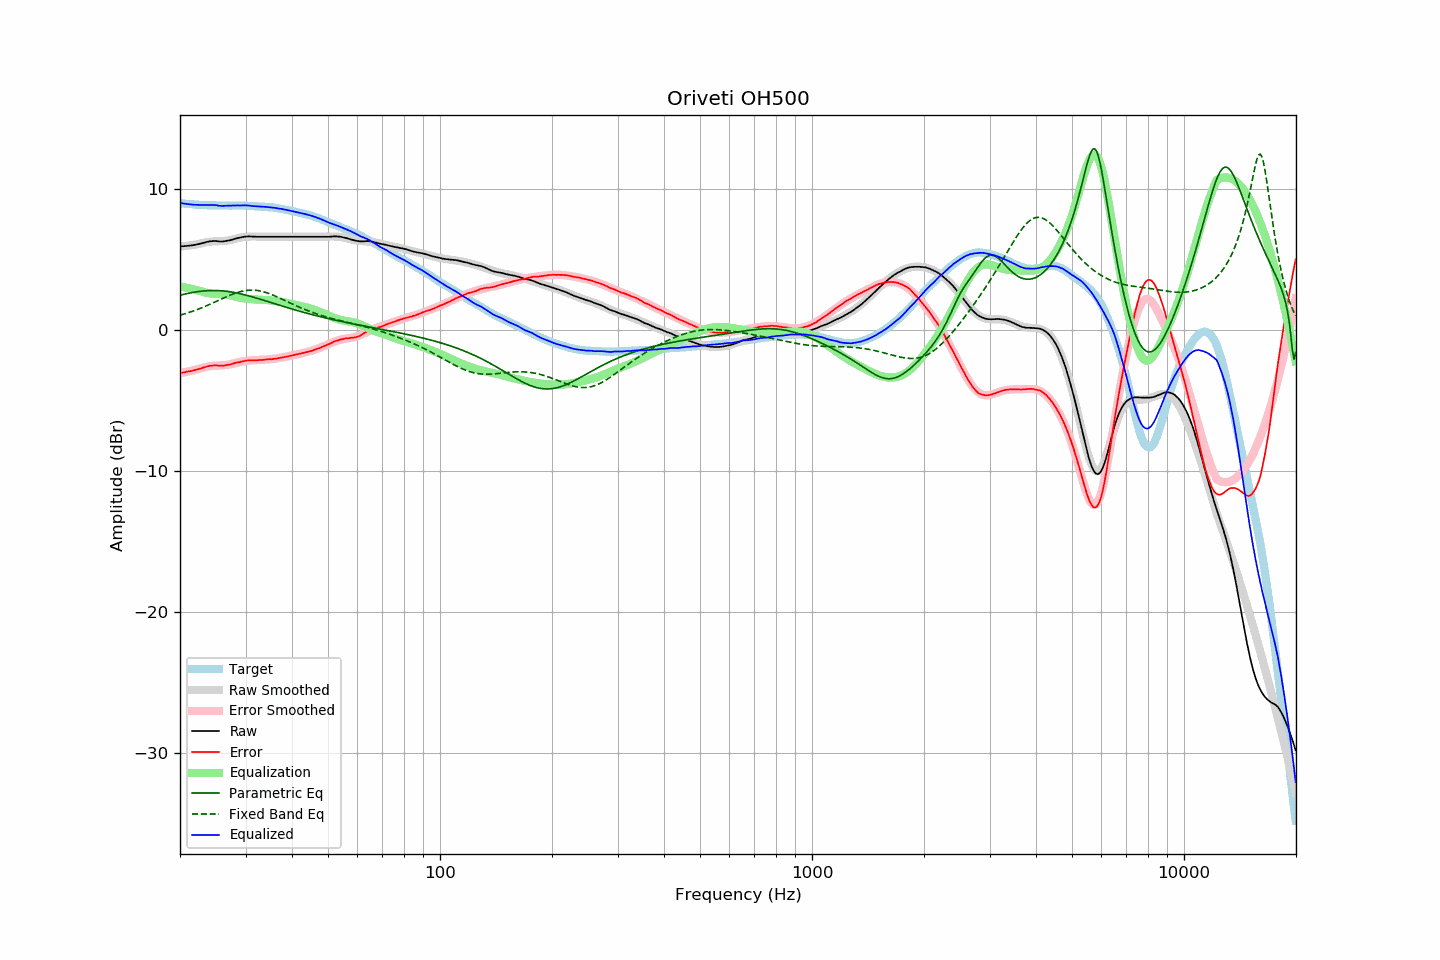

Values plotted in this chart, from the file beside it:
frequency, raw, error, smoothed, error_smoothed, equalization, parametric_eq, fixed_band_eq, equalized_raw, equalized_smoothed, target
20.00, 5.91, -3.06, 5.90, -3.08, 3.08, 2.45, 1.03, 8.99, 8.98, 8.97
20.20, 5.92, -3.04, 5.91, -3.06, 3.06, 2.48, 1.07, 8.98, 8.96, 8.96
20.40, 5.92, -3.03, 5.92, -3.03, 3.03, 2.51, 1.10, 8.95, 8.95, 8.95
20.61, 5.93, -3.01, 5.93, -3.00, 3.00, 2.53, 1.13, 8.94, 8.94, 8.94
20.81, 5.94, -2.98, 5.95, -2.98, 2.98, 2.56, 1.17, 8.92, 8.93, 8.92
21.02, 5.95, -2.96, 5.96, -2.95, 2.95, 2.58, 1.21, 8.91, 8.92, 8.91
21.23, 5.96, -2.94, 5.98, -2.93, 2.93, 2.61, 1.24, 8.89, 8.91, 8.90
21.44, 5.98, -2.92, 5.99, -2.90, 2.90, 2.63, 1.28, 8.89, 8.90, 8.91
21.66, 5.99, -2.89, 6.01, -2.87, 2.87, 2.65, 1.32, 8.87, 8.89, 8.89
21.87, 6.01, -2.87, 6.03, -2.85, 2.85, 2.67, 1.36, 8.86, 8.88, 8.89
22.09, 6.03, -2.83, 6.05, -2.82, 2.82, 2.69, 1.40, 8.86, 8.87, 8.87
22.31, 6.05, -2.81, 6.07, -2.79, 2.79, 2.70, 1.45, 8.85, 8.86, 8.86
22.54, 6.08, -2.77, 6.09, -2.76, 2.76, 2.72, 1.49, 8.84, 8.86, 8.85
22.76, 6.11, -2.74, 6.12, -2.73, 2.73, 2.73, 1.54, 8.84, 8.85, 8.85
22.99, 6.14, -2.70, 6.15, -2.69, 2.69, 2.75, 1.58, 8.84, 8.84, 8.84
23.22, 6.17, -2.66, 6.18, -2.66, 2.66, 2.76, 1.63, 8.84, 8.84, 8.83
23.45, 6.20, -2.63, 6.20, -2.64, 2.64, 2.77, 1.68, 8.84, 8.83, 8.84
23.69, 6.23, -2.59, 6.22, -2.61, 2.61, 2.77, 1.73, 8.84, 8.83, 8.83
23.92, 6.25, -2.56, 6.23, -2.59, 2.59, 2.78, 1.78, 8.84, 8.82, 8.82
24.16, 6.27, -2.55, 6.25, -2.57, 2.57, 2.78, 1.83, 8.85, 8.82, 8.82
24.40, 6.28, -2.54, 6.26, -2.56, 2.56, 2.78, 1.88, 8.84, 8.82, 8.82
24.65, 6.29, -2.53, 6.27, -2.55, 2.55, 2.79, 1.93, 8.84, 8.82, 8.82
24.89, 6.29, -2.53, 6.27, -2.54, 2.54, 2.78, 1.98, 8.84, 8.81, 8.82
25.14, 6.28, -2.52, 6.27, -2.54, 2.54, 2.78, 2.04, 8.82, 8.81, 8.81
25.39, 6.26, -2.54, 6.28, -2.53, 2.53, 2.78, 2.09, 8.80, 8.81, 8.81
25.65, 6.25, -2.55, 6.28, -2.53, 2.53, 2.77, 2.14, 8.78, 8.81, 8.80
25.91, 6.25, -2.55, 6.28, -2.52, 2.52, 2.76, 2.19, 8.78, 8.81, 8.80
26.16, 6.26, -2.55, 6.29, -2.51, 2.51, 2.75, 2.25, 8.78, 8.81, 8.81
26.43, 6.28, -2.52, 6.30, -2.50, 2.50, 2.74, 2.30, 8.79, 8.81, 8.81
26.69, 6.30, -2.50, 6.32, -2.49, 2.49, 2.73, 2.35, 8.79, 8.81, 8.81
26.96, 6.32, -2.48, 6.33, -2.47, 2.47, 2.71, 2.40, 8.80, 8.80, 8.80
27.23, 6.34, -2.46, 6.35, -2.45, 2.45, 2.69, 2.45, 8.80, 8.81, 8.80
27.50, 6.37, -2.43, 6.38, -2.43, 2.43, 2.68, 2.49, 8.80, 8.81, 8.80
27.77, 6.40, -2.40, 6.41, -2.40, 2.40, 2.66, 2.54, 8.81, 8.81, 8.81
28.05, 6.44, -2.36, 6.44, -2.37, 2.37, 2.64, 2.58, 8.82, 8.81, 8.80
28.33, 6.47, -2.34, 6.47, -2.34, 2.34, 2.61, 2.62, 8.81, 8.81, 8.81
28.62, 6.50, -2.30, 6.50, -2.31, 2.31, 2.59, 2.65, 8.82, 8.81, 8.81
28.90, 6.52, -2.29, 6.52, -2.29, 2.29, 2.57, 2.69, 8.81, 8.81, 8.82
29.19, 6.55, -2.26, 6.54, -2.26, 2.26, 2.54, 2.72, 8.82, 8.81, 8.81
29.48, 6.57, -2.24, 6.56, -2.24, 2.24, 2.51, 2.74, 8.81, 8.80, 8.81
29.78, 6.59, -2.21, 6.58, -2.22, 2.22, 2.49, 2.77, 8.82, 8.80, 8.81
30.08, 6.61, -2.19, 6.59, -2.21, 2.21, 2.46, 2.78, 8.82, 8.80, 8.80
30.38, 6.61, -2.17, 6.60, -2.19, 2.19, 2.43, 2.80, 8.81, 8.79, 8.79
30.68, 6.62, -2.16, 6.61, -2.18, 2.18, 2.40, 2.81, 8.80, 8.79, 8.78
30.99, 6.61, -2.17, 6.61, -2.17, 2.17, 2.37, 2.81, 8.79, 8.78, 8.78
31.30, 6.60, -2.17, 6.61, -2.16, 2.16, 2.33, 2.81, 8.77, 8.78, 8.78
31.61, 6.60, -2.17, 6.61, -2.16, 2.16, 2.30, 2.81, 8.76, 8.77, 8.77
31.93, 6.59, -2.15, 6.61, -2.15, 2.15, 2.27, 2.80, 8.74, 8.76, 8.75
32.24, 6.59, -2.16, 6.61, -2.15, 2.15, 2.23, 2.79, 8.74, 8.75, 8.75
32.57, 6.59, -2.15, 6.60, -2.14, 2.14, 2.20, 2.77, 8.73, 8.74, 8.74
32.89, 6.59, -2.14, 6.60, -2.14, 2.14, 2.17, 2.75, 8.73, 8.74, 8.73
33.22, 6.59, -2.14, 6.60, -2.13, 2.13, 2.13, 2.72, 8.73, 8.73, 8.73
33.55, 6.59, -2.13, 6.59, -2.13, 2.13, 2.10, 2.69, 8.72, 8.72, 8.72
33.89, 6.59, -2.11, 6.59, -2.12, 2.12, 2.06, 2.66, 8.71, 8.71, 8.71
34.23, 6.59, -2.10, 6.59, -2.11, 2.11, 2.02, 2.62, 8.70, 8.70, 8.69
34.57, 6.59, -2.09, 6.59, -2.10, 2.10, 1.99, 2.58, 8.69, 8.69, 8.69
34.92, 6.59, -2.08, 6.59, -2.09, 2.09, 1.95, 2.54, 8.68, 8.68, 8.67
35.27, 6.59, -2.09, 6.59, -2.07, 2.07, 1.92, 2.50, 8.67, 8.67, 8.68
35.62, 6.59, -2.06, 6.59, -2.06, 2.06, 1.88, 2.45, 8.66, 8.66, 8.66
35.97, 6.59, -2.06, 6.59, -2.05, 2.05, 1.85, 2.40, 8.64, 8.64, 8.65
... 635 more rows
